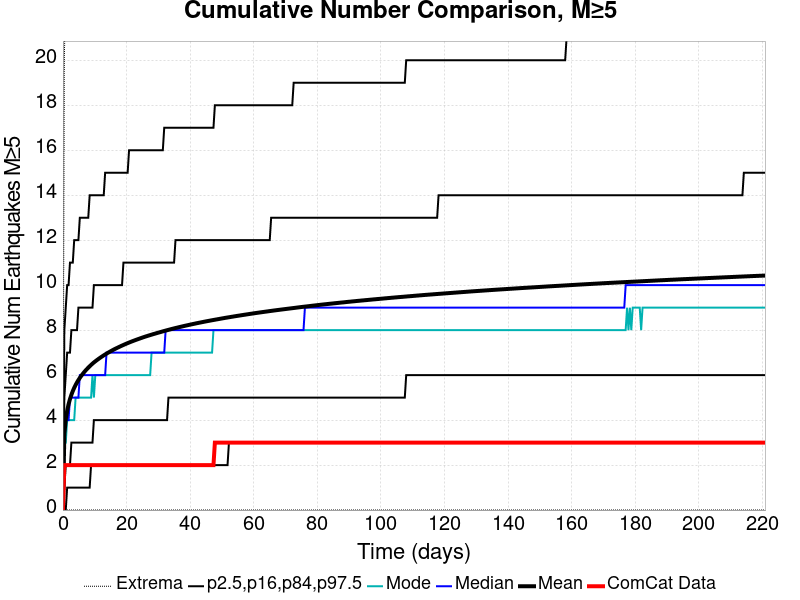

Source data for this figure (header and first rows):
Time (days), ComCat Data, Simulation Mean, Simulation Median, Simulation Mode, Simulation Minimum, Simulation Maximum, 2.5 %-ile, 16 %-ile, 84 %-ile, 97.5 %-ile
0.0, 0.0, 0.0, 0.0, 0.0, 0.0, 0.0, 0.0, 0.0, 0.0, 0.0
0.4424, 2.0, 3.38, 3.0, 3.0, 0.0, 20.0, 0.0, 1.0, 5.0, 8.0
0.8849, 2.0, 4.022, 4.0, 3.0, 0.0, 24.0, 0.0, 2.0, 6.0, 9.0
1.327, 2.0, 4.415, 4.0, 4.0, 0.0, 30.0, 1.0, 2.0, 7.0, 10.0
1.77, 2.0, 4.704, 4.0, 4.0, 0.0, 31.0, 1.0, 2.0, 7.0, 10.0
2.212, 2.0, 4.933, 5.0, 4.0, 0.0, 36.0, 1.0, 2.0, 7.0, 11.0
2.655, 2.0, 5.125, 5.0, 4.0, 0.0, 36.0, 1.0, 3.0, 8.0, 11.0
3.097, 2.0, 5.289, 5.0, 4.0, 0.0, 36.0, 1.0, 3.0, 8.0, 11.0
3.54, 2.0, 5.433, 5.0, 4.0, 0.0, 36.0, 1.0, 3.0, 8.0, 12.0
3.982, 2.0, 5.562, 5.0, 5.0, 0.0, 36.0, 1.0, 3.0, 8.0, 12.0
4.424, 2.0, 5.676, 5.0, 5.0, 0.0, 36.0, 1.0, 3.0, 8.0, 12.0
4.867, 2.0, 5.78, 5.0, 5.0, 0.0, 36.0, 1.0, 3.0, 9.0, 12.0
5.309, 2.0, 5.877, 6.0, 5.0, 0.0, 38.0, 1.0, 3.0, 9.0, 13.0
5.752, 2.0, 5.965, 6.0, 5.0, 0.0, 39.0, 1.0, 3.0, 9.0, 13.0
6.194, 2.0, 6.047, 6.0, 5.0, 0.0, 40.0, 1.0, 3.0, 9.0, 13.0
6.637, 2.0, 6.125, 6.0, 5.0, 0.0, 40.0, 1.0, 3.0, 9.0, 13.0
7.079, 2.0, 6.199, 6.0, 5.0, 0.0, 41.0, 1.0, 3.0, 9.0, 13.0
7.522, 2.0, 6.267, 6.0, 5.0, 0.0, 41.0, 1.0, 3.0, 9.0, 13.0
7.964, 2.0, 6.332, 6.0, 5.0, 0.0, 41.0, 1.0, 3.0, 9.0, 13.0
8.407, 2.0, 6.394, 6.0, 5.0, 0.0, 42.0, 1.0, 3.0, 9.0, 14.0
8.849, 2.0, 6.453, 6.0, 5.0, 0.0, 42.0, 2.0, 3.0, 9.0, 14.0
9.291, 2.0, 6.51, 6.0, 6.0, 0.0, 43.0, 2.0, 3.0, 9.0, 14.0
9.734, 2.0, 6.563, 6.0, 5.0, 0.0, 43.0, 2.0, 4.0, 10.0, 14.0
10.18, 2.0, 6.613, 6.0, 6.0, 0.0, 44.0, 2.0, 4.0, 10.0, 14.0
10.62, 2.0, 6.661, 6.0, 6.0, 0.0, 44.0, 2.0, 4.0, 10.0, 14.0
11.06, 2.0, 6.707, 6.0, 6.0, 0.0, 44.0, 2.0, 4.0, 10.0, 14.0
11.5, 2.0, 6.752, 6.0, 6.0, 0.0, 44.0, 2.0, 4.0, 10.0, 14.0
11.95, 2.0, 6.795, 6.0, 6.0, 0.0, 44.0, 2.0, 4.0, 10.0, 14.0
12.39, 2.0, 6.836, 6.0, 6.0, 0.0, 44.0, 2.0, 4.0, 10.0, 14.0
12.83, 2.0, 6.879, 6.0, 6.0, 0.0, 44.0, 2.0, 4.0, 10.0, 14.0
13.27, 2.0, 6.918, 6.0, 6.0, 0.0, 44.0, 2.0, 4.0, 10.0, 15.0
13.72, 2.0, 6.957, 7.0, 6.0, 0.0, 44.0, 2.0, 4.0, 10.0, 15.0
14.16, 2.0, 6.993, 7.0, 6.0, 0.0, 44.0, 2.0, 4.0, 10.0, 15.0
14.6, 2.0, 7.028, 7.0, 6.0, 0.0, 44.0, 2.0, 4.0, 10.0, 15.0
15.04, 2.0, 7.064, 7.0, 6.0, 0.0, 45.0, 2.0, 4.0, 10.0, 15.0
15.49, 2.0, 7.098, 7.0, 6.0, 0.0, 45.0, 2.0, 4.0, 10.0, 15.0
15.93, 2.0, 7.132, 7.0, 6.0, 0.0, 45.0, 2.0, 4.0, 10.0, 15.0
16.37, 2.0, 7.165, 7.0, 6.0, 0.0, 45.0, 2.0, 4.0, 10.0, 15.0
16.81, 2.0, 7.195, 7.0, 6.0, 0.0, 45.0, 2.0, 4.0, 10.0, 15.0
17.26, 2.0, 7.225, 7.0, 6.0, 0.0, 46.0, 2.0, 4.0, 10.0, 15.0
17.7, 2.0, 7.255, 7.0, 6.0, 0.0, 46.0, 2.0, 4.0, 10.0, 15.0
18.14, 2.0, 7.285, 7.0, 6.0, 0.0, 46.0, 2.0, 4.0, 10.0, 15.0
18.58, 2.0, 7.314, 7.0, 6.0, 0.0, 47.0, 2.0, 4.0, 10.0, 15.0
19.03, 2.0, 7.341, 7.0, 6.0, 0.0, 47.0, 2.0, 4.0, 11.0, 15.0
19.47, 2.0, 7.369, 7.0, 6.0, 0.0, 49.0, 2.0, 4.0, 11.0, 15.0
19.91, 2.0, 7.396, 7.0, 6.0, 0.0, 50.0, 2.0, 4.0, 11.0, 15.0
20.35, 2.0, 7.422, 7.0, 6.0, 0.0, 50.0, 2.0, 4.0, 11.0, 15.0
20.8, 2.0, 7.448, 7.0, 6.0, 0.0, 51.0, 2.0, 4.0, 11.0, 16.0
21.24, 2.0, 7.474, 7.0, 6.0, 0.0, 51.0, 2.0, 4.0, 11.0, 16.0
21.68, 2.0, 7.498, 7.0, 6.0, 0.0, 51.0, 2.0, 4.0, 11.0, 16.0
22.12, 2.0, 7.522, 7.0, 6.0, 0.0, 51.0, 2.0, 4.0, 11.0, 16.0
22.56, 2.0, 7.546, 7.0, 6.0, 0.0, 51.0, 2.0, 4.0, 11.0, 16.0
23.01, 2.0, 7.569, 7.0, 6.0, 0.0, 51.0, 2.0, 4.0, 11.0, 16.0
23.45, 2.0, 7.591, 7.0, 6.0, 0.0, 51.0, 2.0, 4.0, 11.0, 16.0
23.89, 2.0, 7.614, 7.0, 6.0, 0.0, 51.0, 2.0, 4.0, 11.0, 16.0
24.33, 2.0, 7.636, 7.0, 6.0, 0.0, 51.0, 2.0, 4.0, 11.0, 16.0
24.78, 2.0, 7.658, 7.0, 6.0, 0.0, 51.0, 2.0, 4.0, 11.0, 16.0
25.22, 2.0, 7.68, 7.0, 6.0, 0.0, 51.0, 2.0, 4.0, 11.0, 16.0
25.66, 2.0, 7.702, 7.0, 6.0, 0.0, 51.0, 2.0, 4.0, 11.0, 16.0
26.1, 2.0, 7.721, 7.0, 6.0, 0.0, 51.0, 2.0, 4.0, 11.0, 16.0
... 440 more rows
